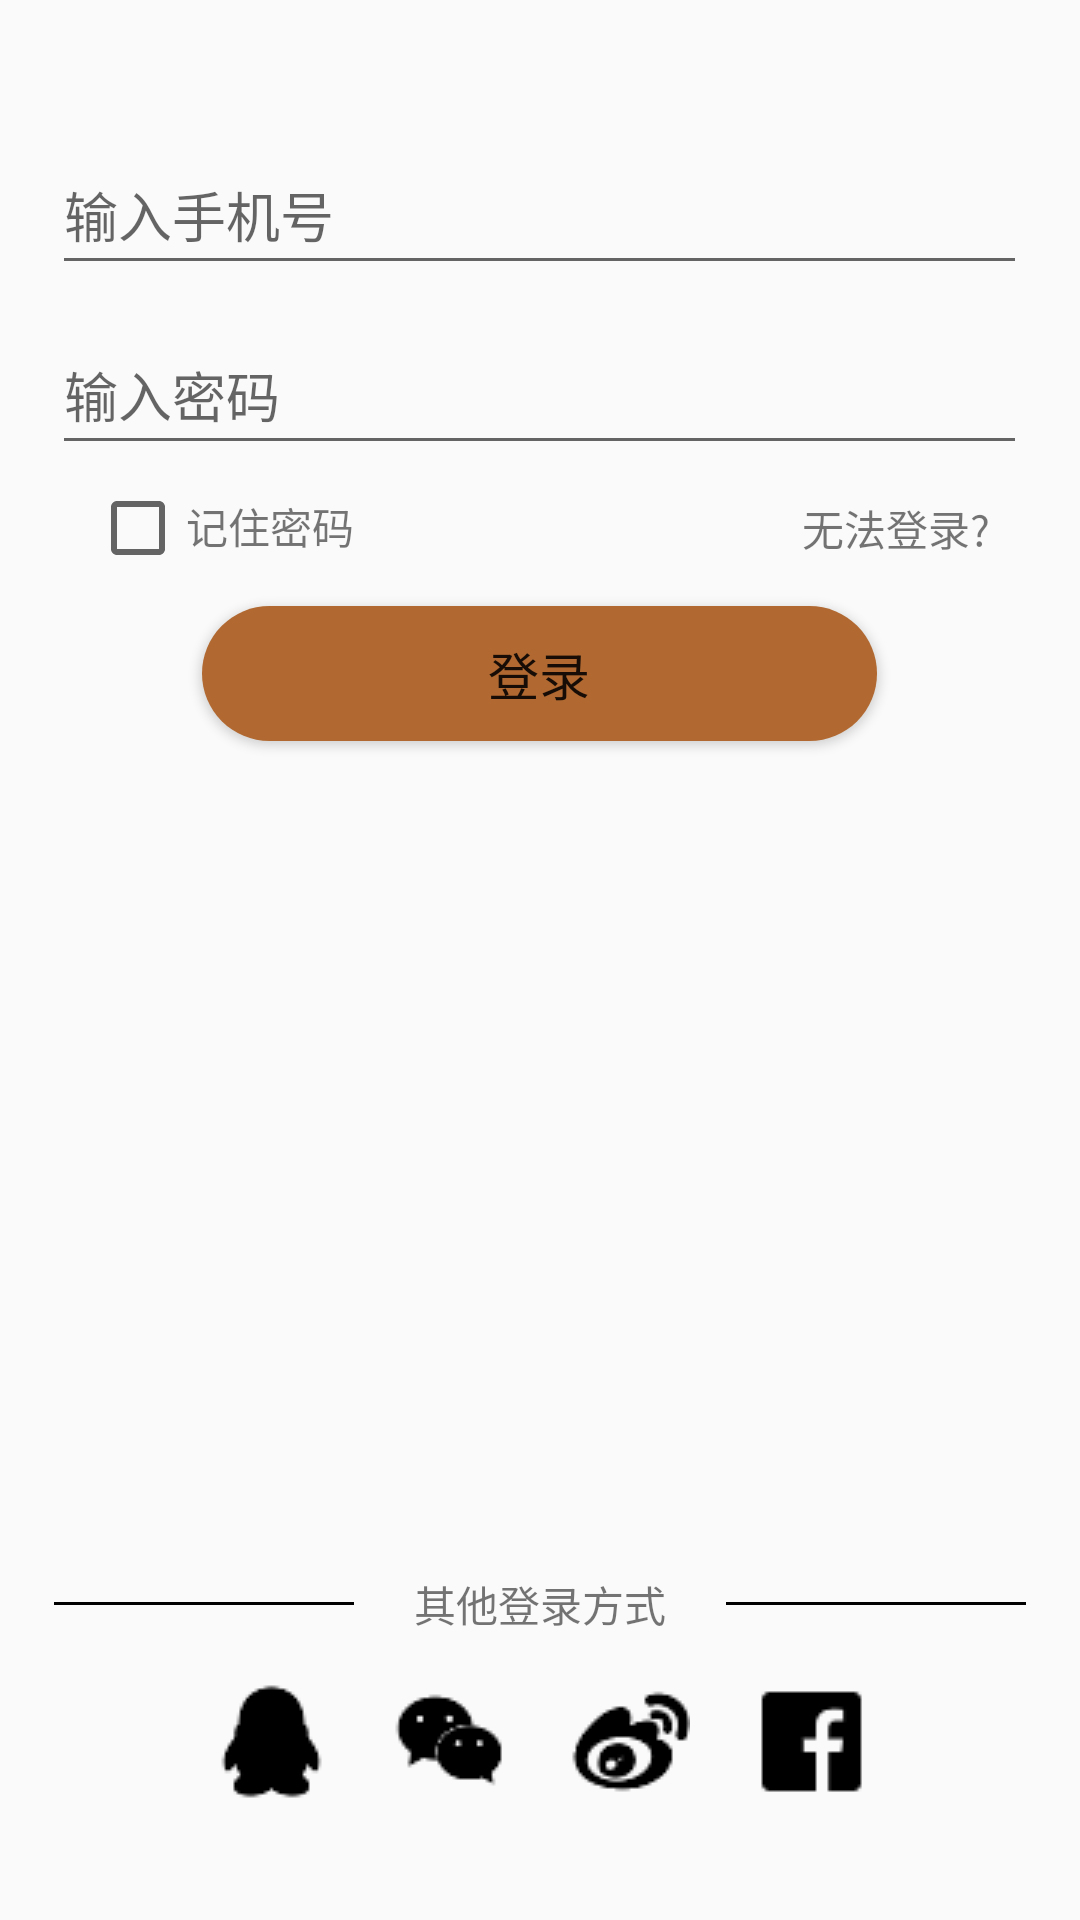

Android layout source for this screen:
<!-- AndroidManifest.xml: application theme AppTheme -->
<!-- res/layout/login.xml -->
<?xml version="1.0" encoding="utf-8"?>
<RelativeLayout xmlns:android="http://schemas.android.com/apk/res/android"
    android:layout_width="match_parent"
    android:layout_height="wrap_content"
    android:orientation="vertical">

    <LinearLayout
        android:layout_width="match_parent"
        android:layout_height="wrap_content"
        android:layout_marginTop="40dp"
        android:orientation="vertical">

        <EditText
            android:id="@+id/usrTel"
            style="@style/inputStyle_login"
            android:hint="输入手机号"
            android:inputType="phone" />

        <EditText
            android:id="@+id/usrPassword"
            style="@style/inputStyle_login"
            android:hint="输入密码"
            android:inputType="textPassword" />

        <LinearLayout
            android:layout_width="match_parent"
            android:layout_height="wrap_content"
            android:orientation="horizontal"
            android:paddingLeft="30dp">

            <CheckBox
                android:id="@+id/remember_pass"
                android:layout_width="wrap_content"
                android:layout_height="wrap_content" />

            <TextView
                android:layout_width="wrap_content"
                android:layout_height="wrap_content"
                android:text="记住密码" />

            <LinearLayout
                android:layout_width="match_parent"
                android:layout_height="wrap_content"
                android:layout_gravity="center"
                android:gravity="right"
                android:layout_marginRight="30dp">

                <TextView
                    android:layout_width="wrap_content"
                    android:layout_height="wrap_content"
                    android:text="无法登录?" />
            </LinearLayout>


        </LinearLayout>

        <Button
            android:id="@+id/btn_login"
            style="@style/btnStyle_welcome"
            android:layout_marginTop="10dp"
            android:text="登录" />


    </LinearLayout>

    <RelativeLayout
        android:layout_width="match_parent"
        android:layout_height="wrap_content"
        android:layout_alignParentBottom="true">

        <LinearLayout
            android:layout_width="match_parent"
            android:layout_height="wrap_content"
            android:layout_marginBottom="40dp"
            android:orientation="vertical">

            <LinearLayout
                android:layout_width="wrap_content"
                android:layout_height="wrap_content"
                android:layout_gravity="center"
                android:layout_marginBottom="15dp"
                android:orientation="horizontal">

                <View
                    android:layout_width="100dp"
                    android:layout_height="1dp"
                    android:layout_gravity="center"
                    android:background="@color/black" />

                <TextView
                    android:layout_width="wrap_content"
                    android:layout_height="wrap_content"
                    android:layout_marginLeft="20dp"
                    android:layout_marginRight="20dp"
                    android:text="其他登录方式" />

                <View
                    android:layout_width="100dp"
                    android:layout_height="1dp"
                    android:layout_gravity="center"
                    android:background="@color/black" />
            </LinearLayout>

            <GridLayout
                android:layout_width="wrap_content"
                android:layout_height="wrap_content"
                android:layout_gravity="center|bottom"
                android:columnCount="4">

                <ImageView
                    android:layout_width="wrap_content"
                    android:layout_height="wrap_content"
                    android:layout_marginLeft="10dp"
                    android:layout_marginRight="10dp"
                    android:src="@drawable/qq" />

                <ImageView
                    android:layout_width="wrap_content"
                    android:layout_height="wrap_content"
                    android:layout_marginLeft="10dp"
                    android:layout_marginRight="10dp"
                    android:src="@drawable/weixin" />

                <ImageView
                    android:layout_width="wrap_content"
                    android:layout_height="wrap_content"
                    android:layout_marginLeft="10dp"
                    android:layout_marginRight="10dp"
                    android:src="@drawable/weibo" />

                <ImageView
                    android:layout_width="wrap_content"
                    android:layout_height="wrap_content"
                    android:layout_marginLeft="10dp"
                    android:layout_marginRight="10dp"
                    android:src="@drawable/facebook" />
            </GridLayout>
        </LinearLayout>
    </RelativeLayout>
</RelativeLayout>
<!-- resources referenced by this layout -->
<resources>
  <color name="black">#000000</color>
  <!-- drawable facebook: png bitmap (drawable, 457 bytes) -->
  <!-- drawable qq: png bitmap (drawable, 635 bytes) -->
  <!-- drawable weibo: png bitmap (drawable, 920 bytes) -->
  <!-- drawable weixin: png bitmap (drawable, 667 bytes) -->
  <style name="btnStyle_welcome">
          <item name="android:layout_width">225dp</item>
          <item name="android:layout_height">45dp</item>
          <item name="android:layout_marginTop">6dp</item>
          <item name="android:layout_marginBottom">6dp</item>
          <item name="android:layout_gravity">center</item>
          <item name="android:textSize">17sp</item>
          <item name="android:background">@drawable/btnstyle_welcome</item>
      </style>
  <style name="inputStyle_login">
          <item name="android:layout_gravity">center</item>
          <item name="android:layout_width">325dp</item>
          <item name="android:layout_height">50dp</item>
          <item name="android:layout_marginTop">5dp</item>
          <item name="android:layout_marginBottom">5dp</item>
      </style>
  <style name="AppTheme" parent="Theme.AppCompat.Light.DarkActionBar">
          
          <item name="colorPrimary">@color/colorPrimary</item>
          <item name="colorPrimaryDark">@color/colorPrimaryDark</item>
          <item name="colorAccent">@color/colorAccent</item>
      </style>
  <!-- drawable btnstyle_welcome (drawable) -->
  <?xml version="1.0" encoding="utf-8"?>
  <shape xmlns:android="http://schemas.android.com/apk/res/android">
      <corners android:radius="25.0dp" />
      <solid android:color="@color/reno_sand" />
  </shape>
  <color name="colorPrimary">#3F51B5</color>
  <color name="colorPrimaryDark">#303F9F</color>
  <color name="colorAccent">#FF4081</color>
  <color name="reno_sand">#B16931</color>
</resources>
